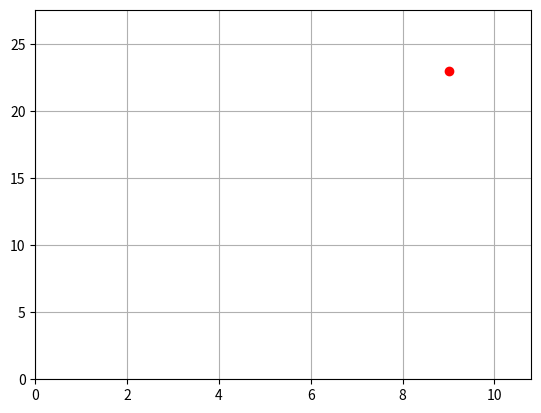

The matplotlib source for this figure:
#!/usr/bin/env python3
# -*- coding: utf-8 -*-
"""
Created on Mon Jan 28 11:53:12 2019

@author: catsymptote
"""

import matplotlib.pylab as plt
import numpy as np

# Initiate matrix A (2x2), and vector/point u (2x1)
A = np.array([[1, 2], [3, 4]])
u = np.array([5, 2])

# Hardcoded (2x2) x (2x1) matrix-vector dot-product function.
def dot_product(A, u):
    dot = np.array([0, 0])
    dot[0] = A[0,0] * u[0] + A[0, 1] * u[1]
    dot[1] = A[1,0] * u[0] + A[1, 1] * u[1]
    return dot

v = dot_product(A, u)
print(v)

fig = plt.figure()
ax = fig.add_subplot(111)
ax.grid(True)
plt.plot(v[0], v[1], 'ro')

# Points suck.
x_min = 0
x_max = 0
y_min = 0
y_max = 0
if v[0] < 0:
    x_min = 1.2 * v[0]
    x_max = 0
else:
    x_min = 0
    x_max = 1.2 * v[0]
if v[1] < 0:
    y_min = 1.2 * v[1]
    y_max = 0
else:
    y_min = 0
    y_max = 1.2 * v[1]
plt.axis([x_min, x_max, y_min, y_max])

fig.show()
